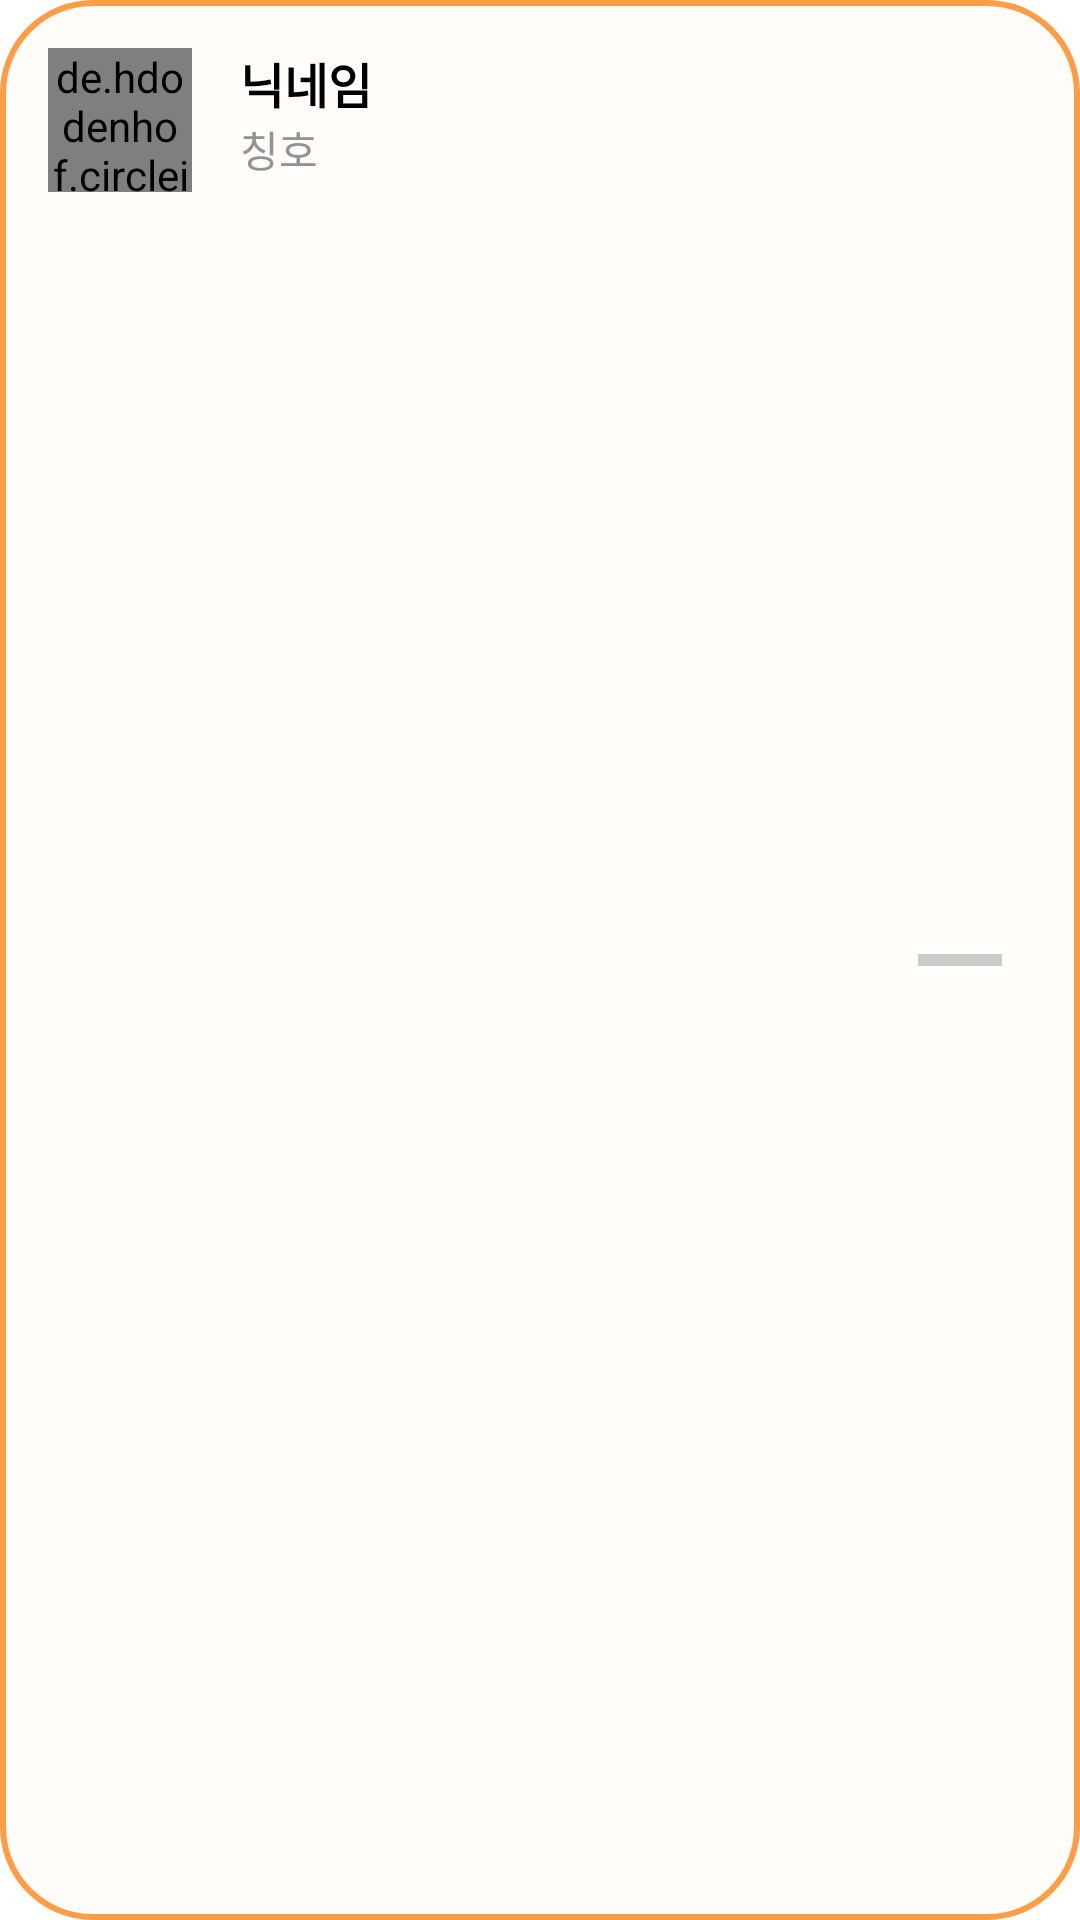

The Android layout XML behind this screen, and the referenced resources:
<!-- AndroidManifest.xml: application theme Theme.MarsProject -->
<!-- res/layout/friend_item_layout.xml -->
<?xml version="1.0" encoding="utf-8"?>
<LinearLayout
    xmlns:android="http://schemas.android.com/apk/res/android"
    android:layout_width="match_parent"
    android:layout_height="wrap_content"
    android:id="@+id/touchUserData"
    android:orientation="horizontal"

    android:background="@drawable/friend_item_linear"
    android:layout_marginBottom="10dp"
    android:padding="16dp">

    <de.hdodenhof.circleimageview.CircleImageView
        android:id="@+id/profileImageView"
        android:layout_width="48dp"
        android:layout_height="48dp"
        android:scaleType="centerCrop" />

    <LinearLayout
        android:layout_width="0dp"
        android:layout_height="wrap_content"
        android:layout_weight="1"
        android:orientation="vertical"

        android:layout_marginStart="16dp">

        <TextView
            android:id="@+id/nicknameTextView"
            android:layout_width="wrap_content"
            android:layout_height="wrap_content"
            android:text="닉네임"
            android:textColor="@color/black"
            android:textSize="16sp"
            android:textStyle="bold" />

        <TextView
            android:id="@+id/titleTextView"
            android:layout_width="wrap_content"
            android:layout_height="wrap_content"
            android:text="칭호"
            android:textColor="#939393"
            android:textSize="14sp" />

    </LinearLayout>

    <androidx.appcompat.widget.AppCompatImageButton
        android:id="@+id/someButton"
        android:layout_width="48dp"
        android:layout_height="48dp"
        android:background="@drawable/minus_background"
        android:layout_gravity="center_vertical"
        android:text="버튼" />

</LinearLayout>
<!-- resources referenced by this layout -->
<resources>
  <!-- drawable friend_item_linear (drawable) -->
  <?xml version="1.0" encoding="utf-8"?>
  <shape xmlns:android="http://schemas.android.com/apk/res/android"
      android:shape="rectangle">
      <solid android:color="#FFFCF9" />
  
      <stroke
          android:width="2dp"
          android:color="#FF9C46" />
  
      <corners
          android:radius="30dp"/>
  </shape>
  <!-- drawable minus_background (drawable) -->
  <vector xmlns:android="http://schemas.android.com/apk/res/android"
      android:width="50dp"
      android:height="72dp"
      android:viewportWidth="24"
      android:viewportHeight="24">
  
      <path
          android:fillColor="#cccccc"
          android:pathData="M19,13H5V11H19V13Z" />
  
  </vector>
  <style name="Theme.MarsProject" parent="Base.Theme.MarsProject">
          <item name="android:windowBackground">@color/white</item>
          <item name="android:statusBarColor" tools:targetApi="l">@color/white</item>
          <item name="android:windowLightStatusBar">true</item>
      </style>
  <style name="Base.Theme.MarsProject" parent="Theme.AppCompat.Light.NoActionBar">
          
          
      </style>
  <!-- not gathered from this repository: default colours our renderer supplied (Android Studio template values) -->
  <color name="black">#FF000000</color>
  <color name="white">#FFFFFFFF</color>
</resources>
